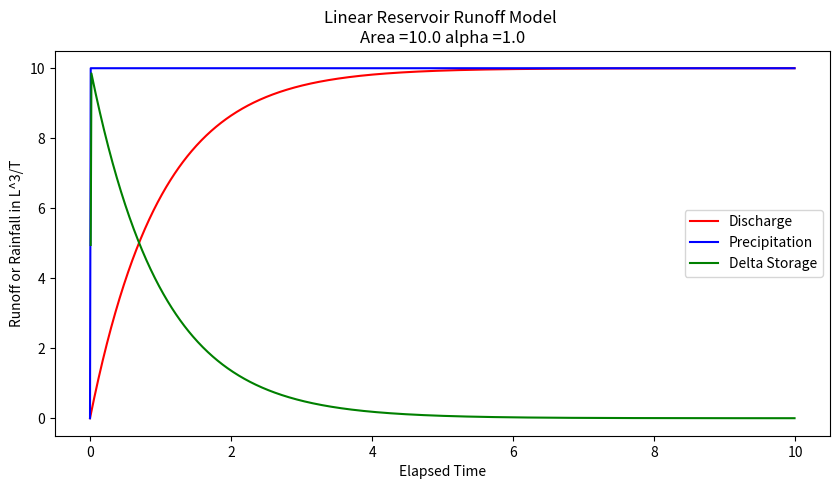
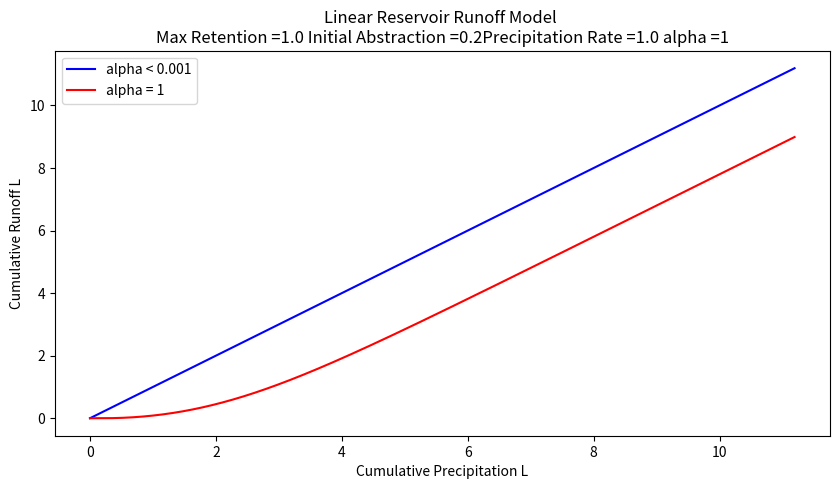
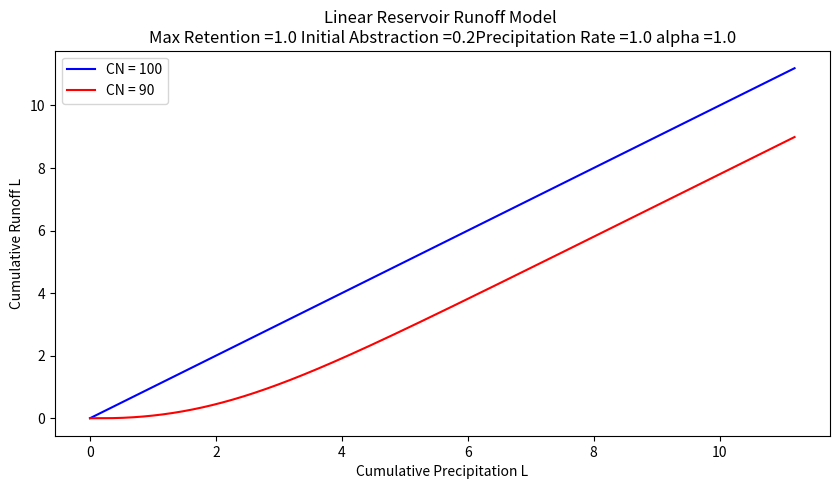

Write Python code to recreate these figures, in order.
#!/usr/bin/env python
# coding: utf-8

# # 12. Rainfall-Runoff Modeling, NRCS Runoff Generation

# :::{admonition} Course Website
# [Link to Course Website](http://54.243.252.9/ce-3354-webroot/)
# :::
# 
# 

# ---
# ## Readings
# 
# 1. [Gupta, R.S., 2017. Hydrology and Hydraulic Systems, pp. 711-734](https://www.waveland.com/browse.php?t=384)
# 
# 1. [Chow, V.T., Maidment, D.R., Mays, L.W., 1988, Applied Hydrology:  New York, McGraw-Hill. **pp. xx-xxx** ](http://54.243.252.9/ce-3354-webroot/3-Readings/CMM1988/Applied%20Hydrology%20VT%20Chow%201988.pdf) 
# 
# 2. Brutsaert,  W.  2005.  Hydrology  :   An  Introduction  (8th  printing),  Cambridge  University Press. NewYork.
# 
# 1. [Cleveland, T. G. (2017) *Engineering Hydrology Notes to Accompany CE 3354 (Rational Equation, HEC-HMS)*, Department of Civil, Environmental, and Construction Engineering, Whitacre College of Engineering.](http://54.243.252.9/ce-3354-webroot/1-Lectures-2017/Lecture09.pdf)
# 
# 1. [Subdivision of Texas Watersheds for Hydrologic Modeling](http://54.243.252.9/about-me-webroot/about-me/MyWebPapers/project_reports/0-5822-1/)
# 
# 2. [Rate-Based Estimation of the Runoff Coefficients for Selected Watersheds in Texas](http://54.243.252.9/ce-3354-webroot/3-Readings/RateBasedC/Rate-Based-C-Texas.pdf)
# 
# 3. Kuichling, E. (1889). “The relation between the rainfall and the discharge of sewers in populous areas.” Trans. ASCE, 20(1), 1–56.
# 
# 4. [Small Watershed Hydrology (WinTR-55) (Software)](https://www.ars.usda.gov/research/software/download/?softwareid=8&modecode=80-42-05-10)
# 
# 5. [Small Watershed Hydrology (WinTR-55) (User Manual)](http://54.243.252.9/ce-3354-webroot/3-Readings/TR55Manual/TR55Manual.pdf)
# 
# 5. [Small Watershed Hydrology (Original Technical Report)](http://54.243.252.9/ce-3354-webroot/3-Readings/TR55Manual/Hydraulics-07-G-Urban-Hydrology-Small-Watersheds.pdf)
# 

# ## Videos
# 
# 

# ## Outline
# - Rainfall-Runoff Modeling
#  - Linear Reservoir Conceptualization
#  - NRCS Runoff Generation Models
#  - TR-55 Model
# 

# ## Course Resources
# - [Syllabus](http://54.243.252.9/ce-3354-webroot/0-Syllabus/)

# ---
# 
# ## Rainfall-Runoff Modeling
# 
# A rainfall-runoff model is a mathematical model describing the rainfall–runoff relations of a rainfall catchment area, drainage basin or watershed. It produces a runoff hydrograph in response to rainfall inputs, represented by a hyetograph. In other words, the model calculates the conversion of rainfall into runoff.
# 
# In comparatively sophisticated modeling one considers the rainfall signal coming into the watershed, filtered by losses from evapotranspiration, infiltration, any water that is added to storage - what remains is the runoff. 
# 

# ### Linear Reservoir Model
# 
# As a starting point, consider a linear-reservoir model of the watershed.  Conceptually the linear reservoir model employs the water budget for a watershed, and that discharge from the watershed is proportional to the current accumulated storage.  
# 
# Starting with something like the sketch below.
# 
# ![](linearReservoir.png)
# 
# One relates the discharge formula and the storage formula.  The discharge formula, is where the "linear" part arises (linear in accumulated watershed depth) the constant $\frac{1}{\alpha}$ is just some property of the watershed; $\alpha$ is non zero.
# 
# $$Q(t) = \frac{1}{\alpha}~A~\bar h(t)$$
# 
# And the storage formula is
# 
# $$P(t)~A - Q(t) = \frac{dS}{dt}$$
# 
# with a substitution
# 
# $$P(t)~A - C~A~\bar h(t) = \frac{dS}{dt}$$
# 
# Storage itself is simply the product of the accumulated watershed depth and area
# 
# $$S = A~\bar h(t)$$
# 
# Another substitution
# 
# $$P(t)~A - \frac{1}{\alpha}~A~\bar h(t) = \frac{dA~\bar h(t)}{dt}$$
# 
# Now we can factor out the obvious constants to obtain
# 
# $$A[P(t) - \frac{1}{\alpha}~\bar h(t)] = A~\frac{d~\bar h(t)}{dt}$$
# 
# Seperate, integrate, and simplify; we assume that $P$ is some constant (otherwise the analysis is a bit more complex)
# 
# $$Q = A~\frac{1}{\alpha}~\bar h(t) = A~P(1-e^{-\frac{t}{\alpha}})$$
# 
# Now naturally we dont know $\alpha$ for a watershed, hence the need for data analysis.  Suppose for the sake of demonstration it is 1.0, we can simulate the anticipated discharge for a watershed (in the absence of losses)
# 
# 

# In[1]:


# structural simulation need units for practical applications
import math
alpha = 1.0 #watershed discharge conversion constant
area = 10.0 #some area
pee = 1.0 #constant rain
qzero = 0 #zero initial discharge
hzero = 0 #zero initial storage
howmany = 1000
qnow = [0 for i in range(howmany)]
pnow = [0 for i in range(howmany)]
dsnow = [0 for i in range(howmany)]
time = [0 for i in range(howmany)]
deltat = 0.01 # time step value
dsnow[0]=math.inf # set first condition at infinty
for itime in range(1,howmany):
    time[itime] = deltat+time[itime-1]
    qnow[itime]=(area*pee*(1.0-math.exp(-time[itime]/alpha)))
    pnow[itime]=(area*pee)
    average_in=0.5*(pnow[itime]+pnow[itime-1])
    average_out=0.5*(qnow[itime]+qnow[itime-1])
    dsnow[itime]=((average_in-average_out))

import matplotlib.pyplot # the python plotting library
myfigure = matplotlib.pyplot.figure(figsize = (10,5)) # generate a object from the figure class, set aspect ratio

# Built the plot
matplotlib.pyplot.plot(time, qnow, color ='red') 
matplotlib.pyplot.plot(time, pnow, color ='blue') 
matplotlib.pyplot.plot(time, dsnow, color ='green') 
matplotlib.pyplot.xlabel("Elapsed Time") 
matplotlib.pyplot.ylabel("Runoff or Rainfall in L^3/T") 
matplotlib.pyplot.title("Linear Reservoir Runoff Model \n"+"Area ="+str(area)+" alpha ="+str(alpha) )
matplotlib.pyplot.legend(["Discharge","Precipitation","Delta Storage"])
matplotlib.pyplot.show() 


# A interpretation of this kind of model can serve as an explaination of the NRCS CN method (but in cumulative space)

# ## NRCS Runoff Generation Models
# 
# The CN method is in common use and is examined here.
# The curve number approach is based on a volume balance. 
# The derivation is in the National Engineering Handbook Chapter 10.
# 
# The curve number is a solution to:
# 
# $$ 
# Q = \frac{(P-0.2S)^2}{P+0.8S}
# $$
# 
# where $Q$ is the cumulative runoff (integral of the hydrograph) in watershed depth (i.e. Discharge/Area), P is the cumulative rainfall (integral of the hyetograph). Drainage area is used to make units consistent; either divide Q by area to get a depth, or multiply P by area to get volume). S is the retention (like a storage term).
# 
# The curve number, $CN$, is simply a transformation of $S$
# 
# $$CN = \frac{1000}{S+10}$$
# 
# The $CN$ values for a large number of land coverages (hydrologic soil complex coverage number; or runoff curve number) were tabulated by the NRCS many years ago. 
# It is of note that the method was intended for agricultural use. 
# 
# Equations similar in structure to the NRCS equations above can be constructed by assuming the watershed operates as a linear reservoir and such an analysis provides some understanding of $CN$ (as other than just a tabulation). When viewed in such a fashion the $CN$ is like a response or residence time parameter ($\alpha$ in our linear reservoir model above) and represents how long in dimensionless time it takes the watershed to reach an equilibrium storage condition where the precipitation that enters leaves. 
# Large values (90+) are "fast" responding watersheds, small values (50-ish) are "slow" responding watersheds.
# 
# The figure below is the typical graphical representation from NRCS sources.
# 
# ![](CNchart.png)
# 
# Now lets demonstrate that structurally the $CN$ model is explainable as a particular interpretation of a linear reservoir model.
# 
# Start with linear reservoir model, but include some abstractions.  Show in cumulative space to get CN-type model.

# ## Interpretation of NRCS CN as a linear reservoir model
# 
# Assume a watershed can be represented as a linear reservoir, where the discharge is proportional to accumulated storage. 
# Using the $CN$ variable names and definitions it is possible to construct a discharge function that is a decaying exponential. 
# The decay rate conveys similar information as the curve number, that is it relates how much cumulative precipitation must occur before the retention is satisfied and the ratio of actual to potential retention becomes one.
# 
# First the variable names associated with the Figure below and their definitions from chapter 10, NEH.
# 
# ![](CNReservoir.png)
# 
# - $I_a$ is the initial abstraction - it represents input rainfall that never appears as runoff and is removed at the beginning of an event.
# - $F_a$ is the watershed retention - it represents the depth of water retained on the watershed after runoff begins.  In our previous model it plays the same role as $\bar h$
# - $S$ is the potential watershed retention after runoff begins - it represents the maximum possible depth of of water retained on the watershed if the rain goes on forever.
# - $Q$ is the actual runoff depth.
# - $P$ is the actual rainfall depth.
# 
# 
# The figure above is a sketch of a watershed as a reservoir. 
# The area is $A$, precipitation rate is $i$, the initial abstraction is $I_a$ and the actual retention (accumulated depth on the watershed in excess of $I_a$) is $F_a$. 
# The discharge in volume units is $qA$.
# If one writes a mass balance on the watershed in terms of $F_a$, **ASSUMING** the initial abstraction is already satisfied (as in the NRCS definition of $F_a$ above), then the resulting equation is
# 
# $$A~\frac{d F_a}{dt} = A(i -q) $$
# 
# Normalizing by the constant watershed area
# 
# $$~\frac{d F_a}{dt} = (i -q) $$
# 
# The units of precipitation and discharge are now $\frac{L}{T}$ (depth per unit time). 
# The units of **accumulated** depth are length (thus the time derivative is L/T). If we **ASSUME** a linear response, that is the specific discharge is proportional to accumulated depth ($F_a$) we can postulate a model for the discharge as 
# 
# $$q = \frac{1}{\alpha}F_a $$
# 
# The term $\alpha$ is some non-zero constant that reflects the discharge from the watershed as some proportion of accumulated depth.
# 
# Now substitute into the mass balance and solve for $F_a$ and **ASSUME** that precipitation rate is a constant value one can arrive at:
# 
# $$q = \frac{1}{\alpha}F_a = i(1-e^{-\frac{t}{\alpha}})$$
# 
# In this formula time begins when $I_a$ is satisfied.
# 
# Now examine the definitions of $P$ and $Q$ (or $P_e$) in the NRCS documents. By defintion:
# 
# $$Q = \int_{lb}^{ub}q(\tau)d\tau = it+i \alpha  e^{-\frac{t}{\alpha}} -i \alpha$$
# 
# $$P = it + I_a + F_a$$
# 
# Now construct a plot (simulation) that plots $Q$ versus $P$ for different values of alpha (plus an equal value line) we have

# In[2]:


# structural simulation need units for practical applications
import math
howmany = 1000
alpha = 1 #watershed discharge conversion constant
peein = 1.0
abstraction = 0.2
retention = 0.0
maxretention = 1.0

def qfunc(inflow,time,alpha):
    qfunc = inflow*(1.0-math.exp(-time/alpha))
    return(qfunc)

qnow = [0 for i in range(howmany)]
pnow = [0 for i in range(howmany)]
rnow = [0 for i in range(howmany)]
time = [0 for i in range(howmany)]
deltat = 0.01 # time step value
# time zero values
qnow[0]=peein*time[0]+peein*alpha*math.exp(-time[0]/alpha)-peein*alpha
for itime in range(1,howmany):
    time[itime] = deltat+time[itime-1]
    qnow[itime]=peein*time[itime]+peein*alpha*math.exp(-time[itime]/alpha)-peein*alpha
    rnow[itime]=alpha*qfunc(peein,time[itime],alpha)
    pnow[itime]=peein*time[itime]+abstraction+rnow[itime]



import matplotlib.pyplot # the python plotting library
myfigure = matplotlib.pyplot.figure(figsize = (10,5)) # generate a object from the figure class, set aspect ratio

# Built the plot
matplotlib.pyplot.plot(pnow, pnow, color ='blue') 
matplotlib.pyplot.plot(pnow, qnow, color ='red') 
#matplotlib.pyplot.plot(time, dsnow, color ='green') 
matplotlib.pyplot.xlabel("Cumulative Precipitation L") 
matplotlib.pyplot.ylabel("Cumulative Runoff L") 
matplotlib.pyplot.title("Linear Reservoir Runoff Model \n"+"Max Retention ="+str(maxretention)+
                        " Initial Abstraction ="+str(abstraction)+"Precipitation Rate ="+str(peein)+" alpha ="+str(alpha) )
matplotlib.pyplot.legend(["alpha < 0.001","alpha = "+str(alpha),"Delta Storage"])
matplotlib.pyplot.show() 


# Now if we compare the appearance of the simulation figure to the NRCS chart we can observe that the charts convey the same kinds of curves, specifically the amount of precipitation accumulation required to produce constant runoff, as well as the conversion ratio between observed cumulative precipitation and observed cumulative runoff. In the case of the linear-reservoir model, the information is conveyed by the parameter $\alpha$ which dimensionally is a residence time, while the curve number $CN$ plays a similar role in the NRCS methodology.
# 
# A bit more examination and we can conjecture:
# 
# 1. $\alpha = \frac{100-CN}{10}$ will generate identical looking curves to the NRCS charts
# 2. $i\alpha = S$ thus the product of the residence time and intensity is the maximum potential retention.
# 3. Runoff starts (in the time domain) at $t_r = I_a = \frac{\alpha}{5}$
# 
# So lets modify the script to reflect this conjecture

# In[3]:


# structural simulation need units for practical applications
import math
howmany = 1000
CN = 90
alpha = (100-CN)/10 #watershed discharge conversion constant
peein = 1.0
abstraction = 0.2
retention = 0.0
maxretention = 1.0

def qfunc(inflow,time,alpha):
    qfunc = inflow*(1.0-math.exp(-time/alpha))
    return(qfunc)

qnow = [0 for i in range(howmany)]
pnow = [0 for i in range(howmany)]
rnow = [0 for i in range(howmany)]
time = [0 for i in range(howmany)]
deltat = 0.01 # time step value
# time zero values
qnow[0]=peein*time[0]+peein*alpha*math.exp(-time[0]/alpha)-peein*alpha
for itime in range(1,howmany):
    time[itime] = deltat+time[itime-1]
    qnow[itime]=peein*time[itime]+peein*alpha*math.exp(-time[itime]/alpha)-peein*alpha
    rnow[itime]=alpha*qfunc(peein,time[itime],alpha)
    pnow[itime]=peein*time[itime]+abstraction+rnow[itime]



import matplotlib.pyplot # the python plotting library
myfigure = matplotlib.pyplot.figure(figsize = (10,5)) # generate a object from the figure class, set aspect ratio

# Built the plot
matplotlib.pyplot.plot(pnow, pnow, color ='blue') 
matplotlib.pyplot.plot(pnow, qnow, color ='red') 
#matplotlib.pyplot.plot(time, dsnow, color ='green') 
matplotlib.pyplot.xlabel("Cumulative Precipitation L") 
matplotlib.pyplot.ylabel("Cumulative Runoff L") 
matplotlib.pyplot.title("Linear Reservoir Runoff Model \n"+"Max Retention ="+str(maxretention)+
                        " Initial Abstraction ="+str(abstraction)+"Precipitation Rate ="+str(peein)+" alpha ="+str(alpha) )
matplotlib.pyplot.legend(["CN = 100","CN = "+str(CN),"Delta Storage"])
matplotlib.pyplot.show() 


# so in practice we don't use the $CN$ model as a linear reservoir. It is strictly treated as a runoff generation procedure - its useful and practical, but is built on limited assumptions.
# 
# The $CN$ values are tabulated in many locations including:
# 
# - [WSS](https://websoilsurvey.sc.egov.usda.gov/App/HomePage.htm)  After an AOI is delineated, the soils property tab will return CN values associated with each soil texture.
# - [NEH Chapter 9](https://directives.sc.egov.usda.gov/OpenNonWebContent.aspx?content=17758.wba) Tables of CN for different soil textures
# - [Texas HDM](http://onlinemanuals.txdot.gov/txdotmanuals/hyd/hydrograph_method.htm#JSGEGKGG) Similar to above, with some probability and geographic corrections.
# 
# :::{note}
# The $CN$ method using composite curve numbers is one of the recomended methods to consider in the Hardin Creek design/analysis project.  While by no means the bestest, its not bad for this application and relatively easy to parameterize and is built-in to HEC-HMS the design/analysis tool you will use.
# :::

# In[ ]:




